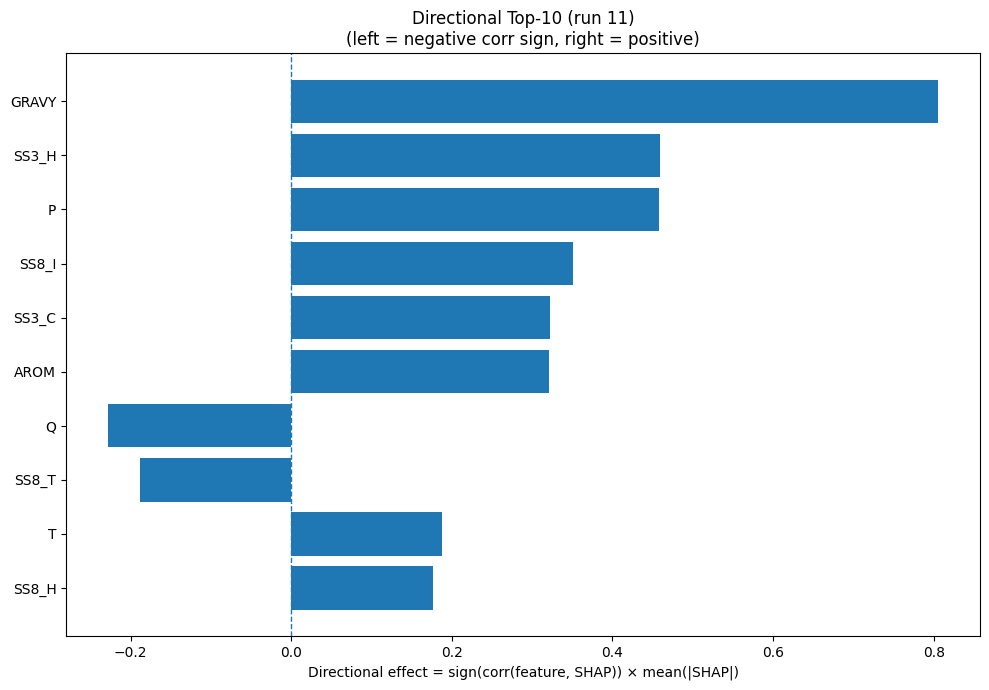

The file beside this chart, header and first rows:
Index, Feature, CorrSign, MeanAbsSHAP, DirectionalEffect
32, GRAVY, 1.0, 0.806, 0.806
20, SS3_H, 1.0, 0.4587, 0.4587
12, P, 1.0, 0.4578, 0.4578
26, SS8_I, 1.0, 0.3513, 0.3513
22, SS3_C, 1.0, 0.3218, 0.3218
33, AROM, 1.0, 0.3213, 0.3213
13, Q, -1.0, 0.2285, -0.2285
28, SS8_T, -1.0, 0.1878, -0.1878
16, T, 1.0, 0.1875, 0.1875
23, SS8_H, 1.0, 0.1766, 0.1766
8, K, -1.0, 0.157, -0.157
9, L, 1.0, 0.1525, 0.1525
30, SS8_-, -1.0, 0.1515, -0.1515
3, E, 1.0, 0.1296, 0.1296
25, SS8_G, -1.0, 0.09806, -0.09806
17, V, 1.0, 0.08868, 0.08868
4, F, 1.0, 0.05435, 0.05435
7, I, 1.0, 0.05032, 0.05032
27, SS8_B, -1.0, 0.04855, -0.04855
5, G, 1.0, 0.0423, 0.0423
6, H, -1.0, 0.04026, -0.04026
31, ASA, -1.0, 0.04024, -0.04024
0, A, -1.0, 0.03371, -0.03371
19, Y, 1.0, 0.03116, 0.03116
18, W, 1.0, 0.02962, 0.02962
10, M, 1.0, 0.02512, 0.02512
14, R, 1.0, 0.02166, 0.02166
15, S, -1.0, 0.01884, -0.01884
24, SS8_E, -1.0, 0.01819, -0.01819
11, N, 1.0, 0.01795, 0.01795
1, C, -1.0, 0.01782, -0.01782
2, D, -1.0, 0.01474, -0.01474
21, SS3_E, 1.0, 0.01364, 0.01364
29, SS8_S, 1.0, 0.01201, 0.01201
